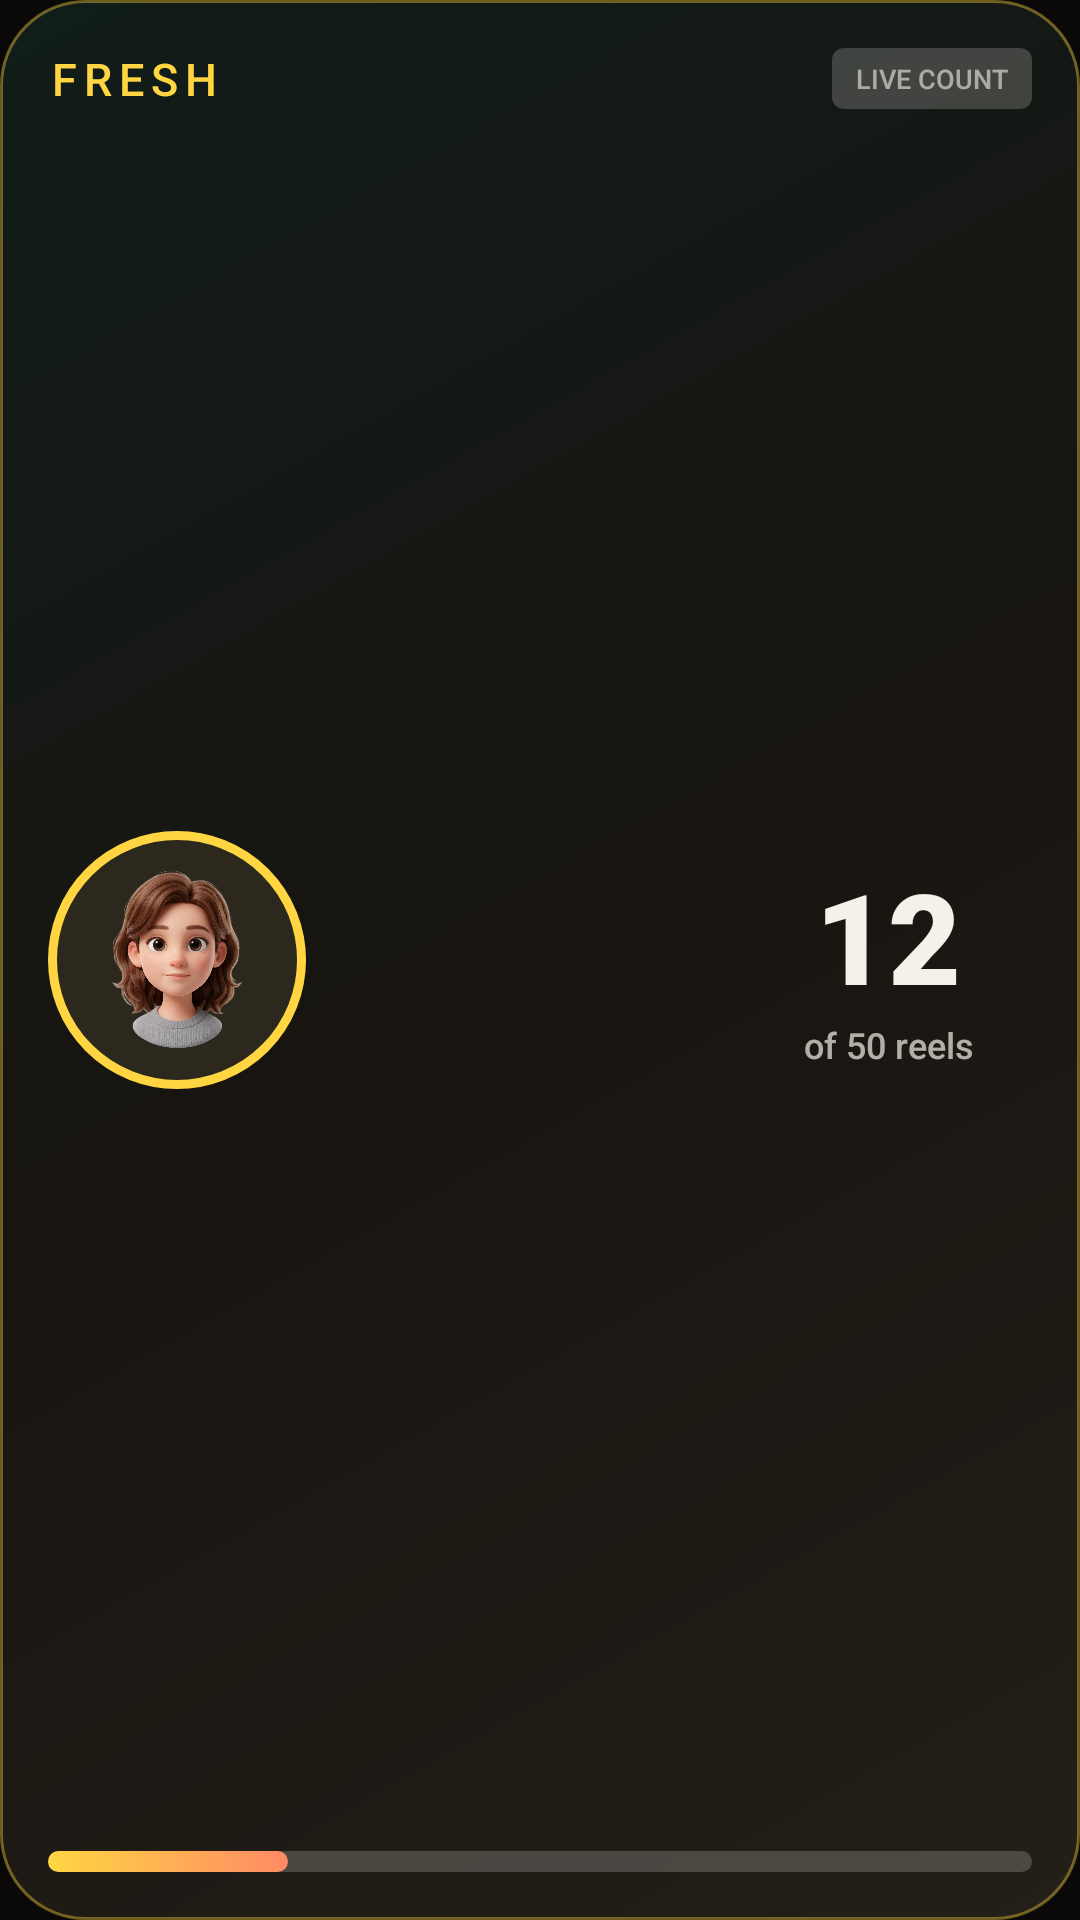

Reconstruct the res/layout file that produces this screen, plus the resources it refers to.
<!-- AndroidManifest.xml: application theme Theme.ScrollNumb -->
<!-- res/layout/widget_pin_preview.xml -->
<?xml version="1.0" encoding="utf-8"?>
<FrameLayout xmlns:android="http://schemas.android.com/apk/res/android"
    android:layout_width="220dp"
    android:layout_height="220dp"
    android:background="@drawable/widget_preview_background"
    android:padding="16dp">

    <TextView
        android:layout_width="wrap_content"
        android:layout_height="wrap_content"
        android:layout_gravity="top|start"
        android:fontFamily="sans-serif-medium"
        android:letterSpacing="0.16"
        android:text="@string/widget_preview_state"
        android:textColor="#FFD642"
        android:textSize="15sp" />

    <TextView
        android:layout_width="wrap_content"
        android:layout_height="wrap_content"
        android:layout_gravity="top|end"
        android:background="@drawable/widget_preview_progress_track"
        android:fontFamily="sans-serif-medium"
        android:paddingHorizontal="8dp"
        android:paddingVertical="4dp"
        android:text="@string/widget_preview_live"
        android:textColor="#99F5F0E8"
        android:textSize="9sp" />

    <FrameLayout
        android:layout_width="86dp"
        android:layout_height="86dp"
        android:layout_gravity="center_vertical|start"
        android:background="@drawable/widget_preview_avatar_ring"
        android:padding="4dp">

        <ViewFlipper
            android:layout_width="match_parent"
            android:layout_height="match_parent"
            android:autoStart="true"
            android:flipInterval="1500"
            android:inAnimation="@anim/widget_preview_avatar_in"
            android:outAnimation="@anim/widget_preview_avatar_out">

            <ImageView
                android:layout_width="match_parent"
                android:layout_height="match_parent"
                android:contentDescription="@null"
                android:scaleType="centerInside"
                android:src="@drawable/female_avatar_fresh" />

            <ImageView
                android:layout_width="match_parent"
                android:layout_height="match_parent"
                android:contentDescription="@null"
                android:scaleType="centerInside"
                android:src="@drawable/male_avatar_fresh" />
        </ViewFlipper>
    </FrameLayout>

    <LinearLayout
        android:layout_width="96dp"
        android:layout_height="wrap_content"
        android:layout_gravity="center_vertical|end"
        android:gravity="center"
        android:orientation="vertical">

        <TextView
            android:layout_width="match_parent"
            android:layout_height="wrap_content"
            android:fontFamily="sans-serif-black"
            android:gravity="center"
            android:text="@string/widget_preview_count"
            android:textColor="#F5F0E8"
            android:textSize="42sp" />

        <TextView
            android:layout_width="match_parent"
            android:layout_height="wrap_content"
            android:fontFamily="sans-serif-medium"
            android:gravity="center"
            android:text="@string/widget_preview_limit"
            android:textColor="#B3F5F0E8"
            android:textSize="12sp" />
    </LinearLayout>

    <FrameLayout
        android:layout_width="match_parent"
        android:layout_height="7dp"
        android:layout_gravity="bottom"
        android:background="@drawable/widget_preview_progress_track">

        <TextView
            android:layout_width="80dp"
            android:layout_height="match_parent"
            android:background="@drawable/widget_preview_progress_fill" />
    </FrameLayout>
</FrameLayout>
<!-- resources referenced by this layout -->
<resources>
  <!-- drawable female_avatar_fresh: webp bitmap (drawable, 84832 bytes) -->
  <!-- drawable male_avatar_fresh: webp bitmap (drawable, 97026 bytes) -->
  <!-- drawable widget_preview_avatar_ring (drawable) -->
  <?xml version="1.0" encoding="utf-8"?>
  <shape xmlns:android="http://schemas.android.com/apk/res/android"
      android:shape="oval">
      <solid android:color="#2C281E" />
      <stroke
          android:width="3dp"
          android:color="#FFD642" />
  </shape>
  <!-- drawable widget_preview_background (drawable) -->
  <?xml version="1.0" encoding="utf-8"?>
  <shape xmlns:android="http://schemas.android.com/apk/res/android"
      android:shape="rectangle">
      <corners android:radius="28dp" />
      <gradient
          android:angle="135"
          android:startColor="#241F18"
          android:centerColor="#181410"
          android:endColor="#101D19" />
      <stroke
          android:width="1dp"
          android:color="#66FFD642" />
  </shape>
  <!-- drawable widget_preview_progress_fill (drawable) -->
  <?xml version="1.0" encoding="utf-8"?>
  <shape xmlns:android="http://schemas.android.com/apk/res/android"
      android:shape="rectangle">
      <corners android:radius="4dp" />
      <gradient
          android:angle="0"
          android:startColor="#FFD642"
          android:endColor="#FF8A65" />
  </shape>
  <!-- drawable widget_preview_progress_track (drawable) -->
  <?xml version="1.0" encoding="utf-8"?>
  <shape xmlns:android="http://schemas.android.com/apk/res/android"
      android:shape="rectangle">
      <corners android:radius="4dp" />
      <solid android:color="#33F5F0E8" />
  </shape>
  <string name="widget_preview_count">12</string>
  <string name="widget_preview_limit">of 50 reels</string>
  <string name="widget_preview_live">LIVE COUNT</string>
  <string name="widget_preview_state">FRESH</string>
  <style name="Theme.ScrollNumb" parent="Theme.MaterialComponents.DayNight.NoActionBar">
          <item name="android:statusBarColor">@android:color/transparent</item>
          <item name="android:navigationBarColor">@android:color/transparent</item>
          <item name="android:windowLightStatusBar">false</item>
          <item name="android:windowBackground">@color/ink_window_bg</item>
          <item name="android:windowSplashScreenBackground" tools:targetApi="31">@color/ink_window_bg</item>
          <item name="android:windowAnimationStyle">@style/ScrollNumb.WindowAnim</item>
      </style>
  <color name="ink_window_bg">#0A0907</color>
  <style name="ScrollNumb.WindowAnim" parent="@android:style/Animation.Activity">
          <item name="android:activityOpenEnterAnimation">@null</item>
          <item name="android:activityOpenExitAnimation">@null</item>
          <item name="android:activityCloseEnterAnimation">@null</item>
          <item name="android:activityCloseExitAnimation">@null</item>
          <item name="android:taskOpenEnterAnimation">@null</item>
          <item name="android:taskOpenExitAnimation">@null</item>
          <item name="android:taskCloseEnterAnimation">@null</item>
          <item name="android:taskCloseExitAnimation">@null</item>
          <item name="android:taskToFrontEnterAnimation">@null</item>
          <item name="android:taskToFrontExitAnimation">@null</item>
          <item name="android:taskToBackEnterAnimation">@null</item>
          <item name="android:taskToBackExitAnimation">@null</item>
      </style>
</resources>
